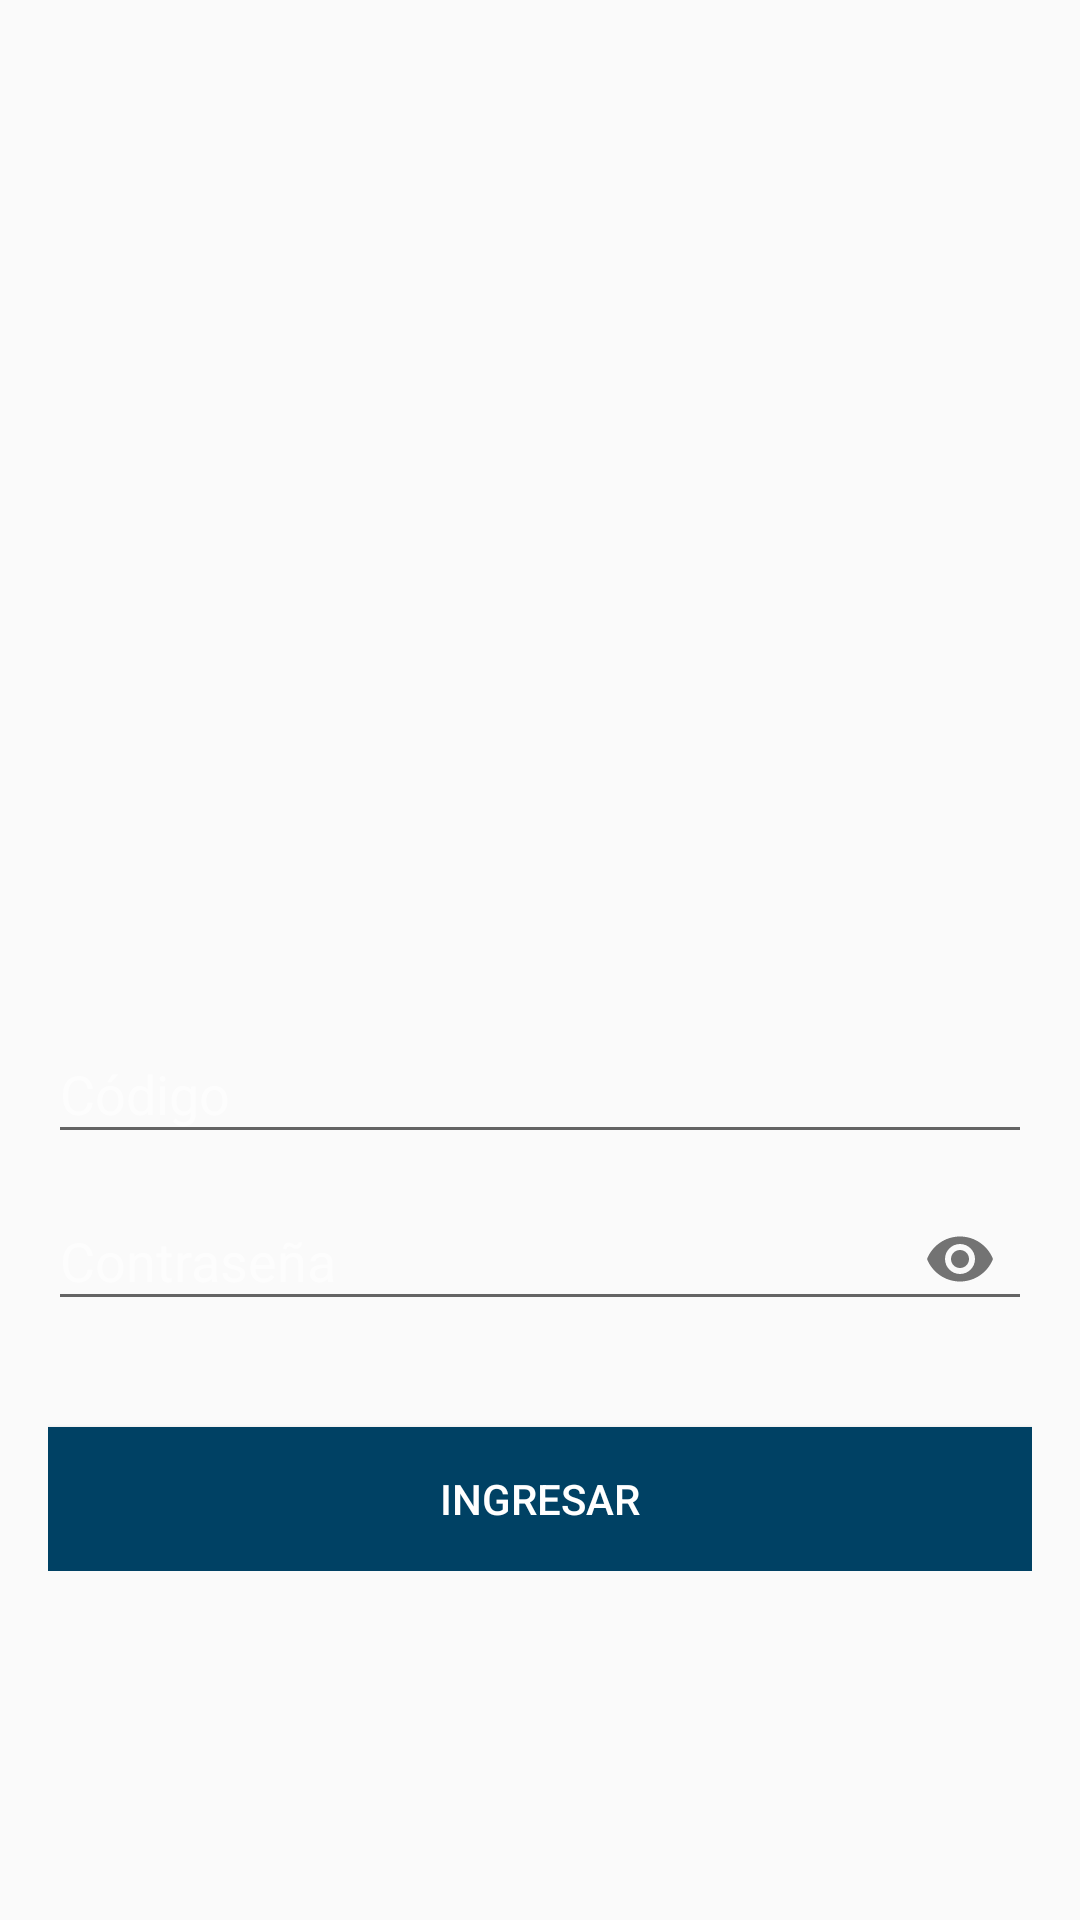

Android layout source for this screen:
<!-- AndroidManifest.xml: activity theme AppTheme.NoActionBar -->
<!-- res/layout/activity_login.xml -->
<?xml version="1.0" encoding="utf-8"?>
<android.support.constraint.ConstraintLayout xmlns:android="http://schemas.android.com/apk/res/android"
    xmlns:app="http://schemas.android.com/apk/res-auto"
    xmlns:tools="http://schemas.android.com/tools"
    android:id="@+id/clLogin"
    android:layout_width="match_parent"
    android:layout_height="match_parent"
    android:orientation="vertical"
    tools:context="com.dynadevs.activities.LoginActivity">

    <ImageView
        android:id="@+id/background"
        android:layout_width="0dp"
        android:layout_height="0dp"
        android:scaleType="centerCrop"
        app:layout_constraintBottom_toBottomOf="parent"
        app:layout_constraintEnd_toEndOf="parent"
        app:layout_constraintStart_toStartOf="parent"
        app:layout_constraintTop_toTopOf="parent"
        app:srcCompat="@drawable/login_background" />

    <android.support.v7.widget.Toolbar
        android:id="@+id/toolbar"
        android:layout_width="0dp"
        android:layout_height="wrap_content"
        android:minHeight="?attr/actionBarSize"
        android:theme="?attr/actionBarTheme"
        app:layout_constraintEnd_toEndOf="parent"
        app:layout_constraintStart_toStartOf="parent"
        app:layout_constraintTop_toTopOf="parent" />

    <LinearLayout
        android:id="@+id/loginLayout"
        android:layout_width="0dp"
        android:layout_height="wrap_content"
        android:layout_marginEnd="16dp"
        android:layout_marginStart="16dp"
        android:orientation="vertical"
        app:layout_constraintBottom_toBottomOf="parent"
        app:layout_constraintEnd_toEndOf="parent"
        app:layout_constraintStart_toStartOf="parent"
        app:layout_constraintTop_toTopOf="@+id/background">

        <ImageView
            android:id="@+id/ivIcon"
            android:layout_width="match_parent"
            android:layout_height="200dp"
            android:layout_marginBottom="16dp"
            android:scaleType="centerCrop"
            app:layout_constraintEnd_toEndOf="parent"
            app:layout_constraintStart_toStartOf="parent"
            app:layout_constraintTop_toBottomOf="@+id/toolbar"
            app:srcCompat="@drawable/splashicon" />

        <android.support.design.widget.TextInputLayout
            android:id="@+id/tiCode"
            android:layout_width="match_parent"
            android:layout_height="wrap_content"
            android:textColorHint="@color/colorHintLogin">

            <android.support.design.widget.TextInputEditText
                android:id="@+id/etCode"
                android:layout_width="match_parent"
                android:layout_height="wrap_content"
                android:hint="@string/login_user"
                android:inputType="number"
                android:textColor="@android:color/white" />
        </android.support.design.widget.TextInputLayout>

        <android.support.design.widget.TextInputLayout
            android:id="@+id/tiPass"
            android:layout_width="match_parent"
            android:layout_height="wrap_content"
            android:textColorHint="@color/colorHintLogin"
            app:passwordToggleEnabled="true">

            <android.support.design.widget.TextInputEditText
                android:id="@+id/etPass"
                android:layout_width="match_parent"
                android:layout_height="wrap_content"
                android:hint="@string/login_pass"
                android:inputType="textPassword"
                android:textColor="@android:color/white" />
        </android.support.design.widget.TextInputLayout>

        <Button
            android:id="@+id/btnLogin"
            android:layout_width="match_parent"
            android:layout_height="wrap_content"
            android:layout_marginTop="32dp"
            android:background="@color/colorPrimaryDark"
            android:text="@string/login_button"
            android:textColor="@android:color/white" />
    </LinearLayout>

    <ProgressBar
        android:id="@+id/progressBar"
        style="?android:attr/progressBarStyle"
        android:layout_width="wrap_content"
        android:layout_height="wrap_content"
        android:layout_marginBottom="8dp"
        android:layout_marginEnd="8dp"
        android:layout_marginStart="8dp"
        android:layout_marginTop="8dp"
        android:max="100"
        android:visibility="gone"
        app:layout_constraintBottom_toBottomOf="parent"
        app:layout_constraintEnd_toEndOf="parent"
        app:layout_constraintStart_toStartOf="parent"
        app:layout_constraintTop_toTopOf="parent" />

</android.support.constraint.ConstraintLayout>
<!-- resources referenced by this layout -->
<resources>
  <color name="colorHintLogin">#96ffffff</color>
  <color name="colorPrimaryDark">#004164</color>
  <!-- drawable login_background: png bitmap (drawable-hdpi, 17817 bytes) -->
  <!-- drawable splashicon: png bitmap (drawable, 84132 bytes) -->
  <string name="login_button">Ingresar</string>
  <string name="login_pass">Contraseña</string>
  <string name="login_user">Código</string>
  <style name="AppTheme.NoActionBar">
          <item name="windowActionBar">false</item>
          <item name="windowNoTitle">true</item>
      </style>
</resources>
